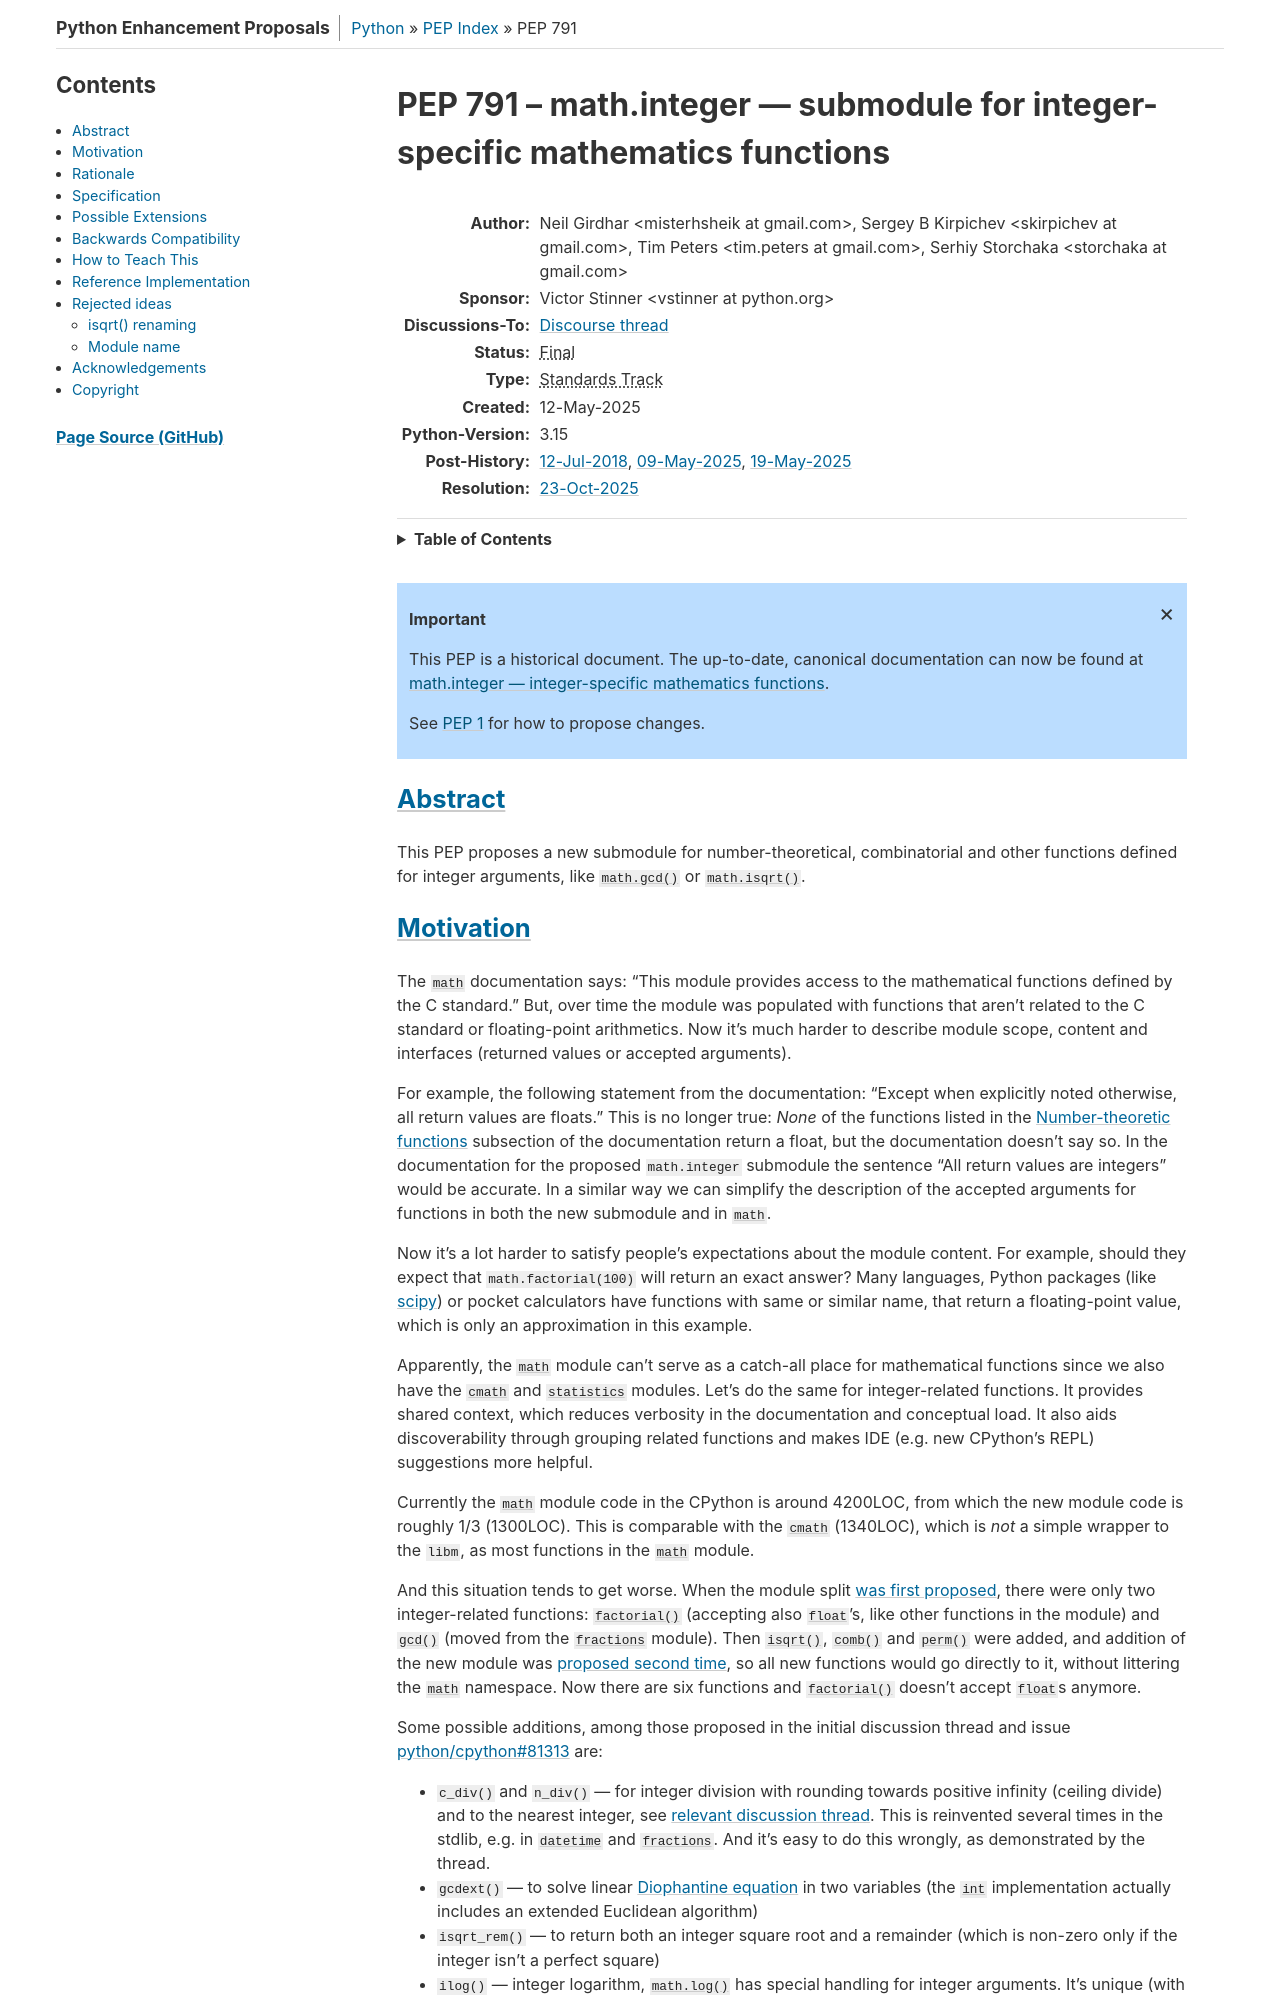

repository: python/peps · page: pep-0791/index.html · generator: sphinx

PEP: 791
Title: math.integer --- submodule for integer-specific mathematics functions
Author: Neil Girdhar <misterhsheik@gmail.com>,
        Sergey B Kirpichev <skirpichev@gmail.com>,
        Tim Peters <tim.peters@gmail.com>,
        Serhiy Storchaka <storchaka@gmail.com>
Sponsor: Victor Stinner <vstinner@python.org>
Discussions-To: https://discuss.python.org/t/92548
Status: Final
Type: Standards Track
Created: 12-May-2025
Python-Version: 3.15
Post-History: `12-Jul-2018 <https://mail.python.org/archives/list/python-ideas@python.org/thread/YYJ5YJBJNCVXQWK5K3WSVNMPUSV56LOR/>`__,
              `09-May-2025 <https://discuss.python.org/t/91337>`__,
              `19-May-2025 <https://discuss.python.org/t/92548>`__,
Resolution: `23-Oct-2025 <https://discuss.python.org/t/92548/154>`__


.. canonical-doc:: `math.integer — integer-specific mathematics functions <https://docs.python.org/3.15/library/math.integer.html>`_


Abstract
========

This PEP proposes a new submodule for number-theoretical, combinatorial and
other functions defined for integer arguments, like
:external+py3.14:func:`math.gcd` or :external+py3.14:func:`math.isqrt`.

.. _pep791-motivation:
